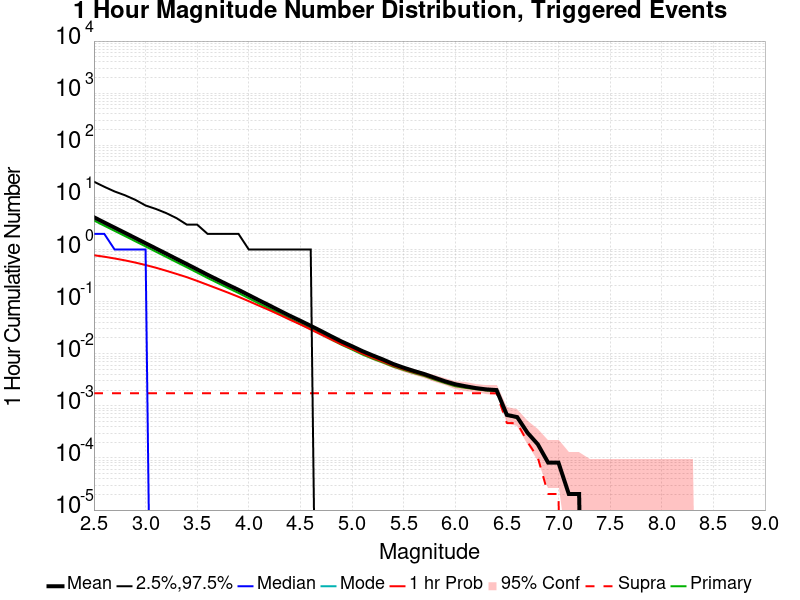

The file beside this chart, header and first rows:
Mag, Mean, 2.5 %ile, 97.5 %ile, Median, Mode, 1 hr Probability, 1 hr Supra-Seis Prob, Primary Aftershocks Mean
2.5, 4.154, 0.0, 20.0, 2.0, 0.0, 0.7756, 0.001744, 3.606
2.6, 3.3, 0.0, 16.0, 2.0, 0.0, 0.7275, 0.001744, 2.862
2.7, 2.623, 0.0, 13.0, 1.0, 0.0, 0.6731, 0.001744, 2.277
2.8, 2.089, 0.0, 11.0, 1.0, 0.0, 0.6187, 0.001744, 1.815
2.9, 1.661, 0.0, 9.0, 1.0, 0.0, 0.5618, 0.001744, 1.442
3.0, 1.319, 0.0, 7.0, 1.0, 0.0, 0.5041, 0.001744, 1.145
3.1, 1.047, 0.0, 6.0, 0.0, 0.0, 0.4469, 0.001744, 0.9081
3.2, 0.8319, 0.0, 5.0, 0.0, 0.0, 0.3913, 0.001744, 0.7211
3.3, 0.6592, 0.0, 4.0, 0.0, 0.0, 0.34, 0.001744, 0.5718
3.4, 0.5245, 0.0, 3.0, 0.0, 0.0, 0.2943, 0.001744, 0.4555
3.5, 0.4153, 0.0, 3.0, 0.0, 0.0, 0.2497, 0.001744, 0.3603
3.6, 0.3281, 0.0, 2.0, 0.0, 0.0, 0.21, 0.001744, 0.2847
3.7, 0.2617, 0.0, 2.0, 0.0, 0.0, 0.1768, 0.001744, 0.2274
3.8, 0.2091, 0.0, 2.0, 0.0, 0.0, 0.1484, 0.001744, 0.182
3.9, 0.1684, 0.0, 2.0, 0.0, 0.0, 0.1237, 0.001744, 0.1464
4.0, 0.1336, 0.0, 1.0, 0.0, 0.0, 0.102, 0.001744, 0.1159
4.1, 0.1058, 0.0, 1.0, 0.0, 0.0, 0.08335, 0.001744, 0.09178
4.2, 0.0844, 0.0, 1.0, 0.0, 0.0, 0.06864, 0.001744, 0.07345
4.3, 0.06692, 0.0, 1.0, 0.0, 0.0, 0.0557, 0.001744, 0.05836
4.4, 0.05327, 0.0, 1.0, 0.0, 0.0, 0.04495, 0.001744, 0.04641
4.5, 0.04288, 0.0, 1.0, 0.0, 0.0, 0.03637, 0.001744, 0.03748
4.6, 0.03432, 0.0, 1.0, 0.0, 0.0, 0.02927, 0.001744, 0.02994
4.7, 0.02728, 0.0, 0.0, 0.0, 0.0, 0.02347, 0.001744, 0.02371
4.8, 0.02154, 0.0, 0.0, 0.0, 0.0, 0.01886, 0.001744, 0.01868
4.9, 0.01712, 0.0, 0.0, 0.0, 0.0, 0.01519, 0.001744, 0.01481
5.0, 0.01394, 0.0, 0.0, 0.0, 0.0, 0.01245, 0.001744, 0.01201
5.1, 0.01124, 0.0, 0.0, 0.0, 0.0, 0.01014, 0.001744, 0.009675
5.2, 0.00929, 0.0, 0.0, 0.0, 0.0, 0.008438, 0.001744, 0.008012
5.3, 0.007748, 0.0, 0.0, 0.0, 0.0, 0.007099, 0.001744, 0.006775
5.4, 0.006349, 0.0, 0.0, 0.0, 0.0, 0.005903, 0.001744, 0.005639
5.5, 0.005396, 0.0, 0.0, 0.0, 0.0, 0.005071, 0.001744, 0.004868
5.6, 0.004665, 0.0, 0.0, 0.0, 0.0, 0.004422, 0.001744, 0.004239
5.7, 0.004077, 0.0, 0.0, 0.0, 0.0, 0.003895, 0.001744, 0.003732
5.8, 0.003469, 0.0, 0.0, 0.0, 0.0, 0.003327, 0.001744, 0.003164
5.9, 0.002961, 0.0, 0.0, 0.0, 0.0, 0.002901, 0.001744, 0.002738
6.0, 0.002596, 0.0, 0.0, 0.0, 0.0, 0.002535, 0.001744, 0.002373
6.1, 0.002373, 0.0, 0.0, 0.0, 0.0, 0.002353, 0.001744, 0.002211
6.2, 0.002191, 0.0, 0.0, 0.0, 0.0, 0.002191, 0.001744, 0.002089
6.3, 0.002069, 0.0, 0.0, 0.0, 0.0, 0.002069, 0.001744, 0.001968
6.4, 0.002008, 0.0, 0.0, 0.0, 0.0, 0.002008, 0.001744, 0.001927
6.5, 6.693712E-4, 0.0, 0.0, 0.0, 0.0, 6.693712E-4, 4.6653143E-4, 6.4908725E-4
6.6, 6.0851924E-4, 0.0, 0.0, 0.0, 0.0, 6.0851924E-4, 4.6653143E-4, 5.8823527E-4
6.7, 3.0425962E-4, 0.0, 0.0, 0.0, 0.0, 3.0425962E-4, 2.0283976E-4, 3.0425962E-4
6.8, 1.8255578E-4, 0.0, 0.0, 0.0, 0.0, 1.8255578E-4, 1.0141988E-4, 1.8255578E-4
6.9, 8.1135906E-5, 0.0, 0.0, 0.0, 0.0, 8.1135906E-5, 2.0283976E-5, 8.1135906E-5
7.0, 8.1135906E-5, 0.0, 0.0, 0.0, 0.0, 8.1135906E-5, 2.0283976E-5, 8.1135906E-5
7.1, 2.0283976E-5, 0.0, 0.0, 0.0, 0.0, 2.0283976E-5, 0.0, 2.0283976E-5
7.2, 2.0283976E-5, 0.0, 0.0, 0.0, 0.0, 2.0283976E-5, 0.0, 2.0283976E-5
7.3, 0.0, 0.0, 0.0, 0.0, 0.0, 0.0, 0.0, 0.0
7.4, 0.0, 0.0, 0.0, 0.0, 0.0, 0.0, 0.0, 0.0
7.5, 0.0, 0.0, 0.0, 0.0, 0.0, 0.0, 0.0, 0.0
7.6, 0.0, 0.0, 0.0, 0.0, 0.0, 0.0, 0.0, 0.0
7.7, 0.0, 0.0, 0.0, 0.0, 0.0, 0.0, 0.0, 0.0
7.8, 0.0, 0.0, 0.0, 0.0, 0.0, 0.0, 0.0, 0.0
7.9, 0.0, 0.0, 0.0, 0.0, 0.0, 0.0, 0.0, 0.0
8.0, 0.0, 0.0, 0.0, 0.0, 0.0, 0.0, 0.0, 0.0
8.1, 0.0, 0.0, 0.0, 0.0, 0.0, 0.0, 0.0, 0.0
8.2, 0.0, 0.0, 0.0, 0.0, 0.0, 0.0, 0.0, 0.0
8.3, 0.0, 0.0, 0.0, 0.0, 0.0, 0.0, 0.0, 0.0
8.4, 0.0, 0.0, 0.0, 0.0, 0.0, 0.0, 0.0, 0.0
... 6 more rows
